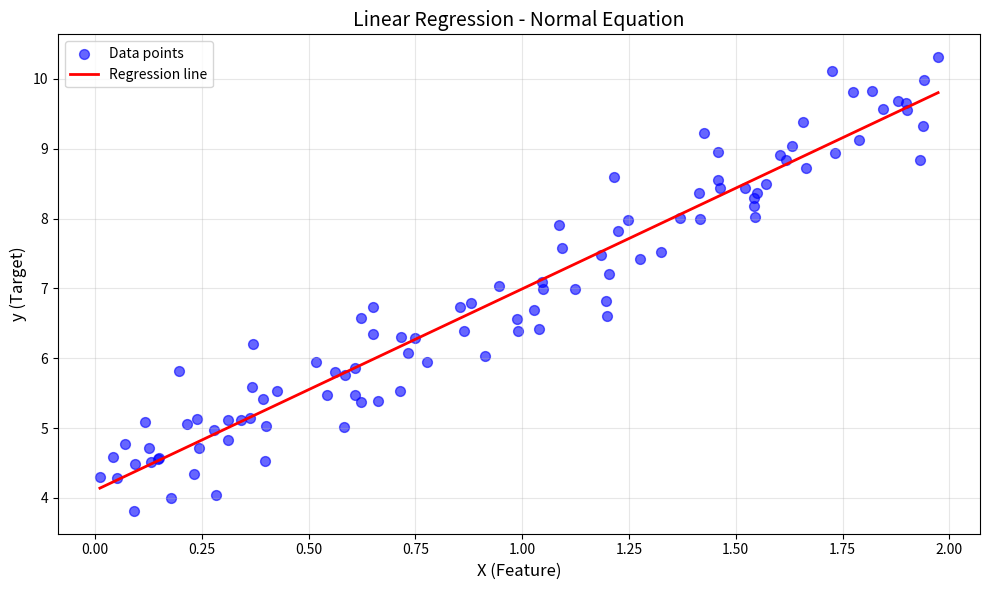
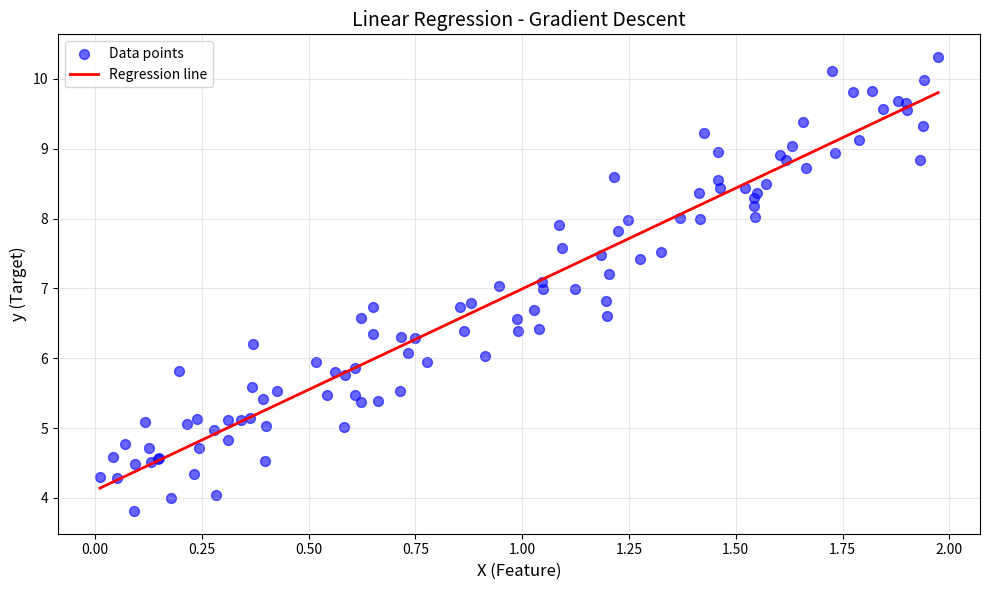
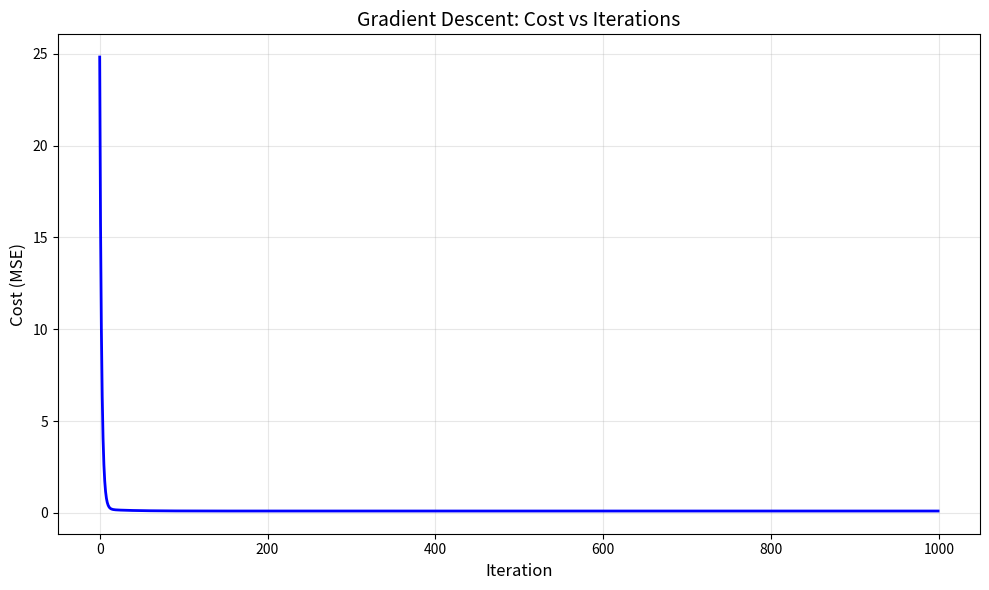

Generate these figures, in order, with matplotlib:
"""
Linear Regression from Scratch
==============================

This module implements Linear Regression using two methods:
1. Normal Equation (Closed-form solution)
2. Gradient Descent (Iterative optimization)

What is Linear Regression?
--------------------------
Linear Regression is a supervised learning algorithm used to predict a continuous
target variable (y) based on one or more input features (X). It assumes a linear
relationship between the inputs and the output:

    y = w₀ + w₁x₁ + w₂x₂ + ... + wₙxₙ

Or in matrix form:
    y = Xw

Where:
    - X: Input features (m samples × n features)
    - w: Weights/coefficients (n features × 1)
    - y: Target values (m samples × 1)

When to Use Linear Regression:
------------------------------
✓ Predicting continuous values (e.g., house prices, temperatures, sales)
✓ When you expect a linear relationship between features and target
✓ When interpretability is important (coefficients show feature importance)
✓ As a baseline model before trying complex algorithms

Strengths:
----------
+ Simple and fast to train
+ Highly interpretable (each weight shows feature impact)
+ Works well when the true relationship is approximately linear
+ No hyperparameters needed for Normal Equation
+ Low computational cost for predictions

Limitations:
------------
- Assumes linear relationship (can't capture complex patterns)
- Sensitive to outliers
- Assumes features are independent (multicollinearity issues)
- Normal Equation is slow for large datasets (matrix inversion is O(n³))

Author: ML Algorithms from Scratch Project
License: MIT
"""

import numpy as np
import matplotlib.pyplot as plt


class LinearRegression:
    """
    Linear Regression model with two training methods.
    
    Attributes:
        weights (np.ndarray): Model weights including bias term (w₀, w₁, ..., wₙ)
        method (str): Training method used ('normal_equation' or 'gradient_descent')
        learning_rate (float): Learning rate for gradient descent
        n_iterations (int): Number of iterations for gradient descent
        cost_history (list): History of cost values during gradient descent training
    """
    
    def __init__(self, method='normal_equation', learning_rate=0.01, n_iterations=1000):
        """
        Initialize the Linear Regression model.
        
        Parameters:
            method (str): Training method - 'normal_equation' or 'gradient_descent'
            learning_rate (float): Learning rate for gradient descent (default: 0.01)
            n_iterations (int): Number of iterations for gradient descent (default: 1000)
        """
        self.weights = None
        self.method = method
        self.learning_rate = learning_rate
        self.n_iterations = n_iterations
        self.cost_history = []
    
    def _add_bias_term(self, X):
        """
        Add a column of ones to X for the bias term (intercept).
        
        This transforms X from [x₁, x₂, ...] to [1, x₁, x₂, ...]
        so we can include the bias w₀ in the weight vector.
        
        Parameters:
            X (np.ndarray): Feature matrix (m samples × n features)
            
        Returns:
            np.ndarray: Feature matrix with bias column (m samples × (n+1) features)
        """
        m = X.shape[0]  # Number of samples
        ones = np.ones((m, 1))  # Column of ones for bias
        return np.concatenate([ones, X], axis=1)
    
    def fit_normal_equation(self, X, y):
        """
        Train using the Normal Equation (closed-form solution).
        
        The Normal Equation gives the optimal weights directly:
        
            w = (XᵀX)⁻¹ Xᵀy
        
        Derivation:
        1. We want to minimize the cost function: J(w) = (1/2m) ||Xw - y||²
        2. Take derivative with respect to w: ∂J/∂w = (1/m) Xᵀ(Xw - y)
        3. Set derivative to zero: Xᵀ(Xw - y) = 0
        4. Solve for w: XᵀXw = Xᵀy → w = (XᵀX)⁻¹ Xᵀy
        
        Time Complexity: O(n³) due to matrix inversion
        
        Parameters:
            X (np.ndarray): Feature matrix (m samples × n features)
            y (np.ndarray): Target values (m samples,)
        """
        # Add bias term to X
        X_b = self._add_bias_term(X)
        
        # Normal Equation: w = (XᵀX)⁻¹ Xᵀy
        # Using np.linalg.pinv for numerical stability (handles singular matrices)
        XtX = np.dot(X_b.T, X_b)  # XᵀX
        XtX_inv = np.linalg.pinv(XtX)  # (XᵀX)⁻¹
        Xty = np.dot(X_b.T, y)  # Xᵀy
        
        self.weights = np.dot(XtX_inv, Xty)  # Final weights
    
    def fit_gradient_descent(self, X, y):
        """
        Train using Gradient Descent (iterative optimization).
        
        Gradient Descent iteratively updates weights to minimize the cost:
        
            w := w - α * ∂J/∂w
        
        Where:
        - α is the learning rate
        - ∂J/∂w = (1/m) Xᵀ(Xw - y) is the gradient
        
        The cost function (Mean Squared Error):
            J(w) = (1/2m) Σ(ŷᵢ - yᵢ)²
        
        Parameters:
            X (np.ndarray): Feature matrix (m samples × n features)
            y (np.ndarray): Target values (m samples,)
        """
        # Add bias term to X
        X_b = self._add_bias_term(X)
        m, n = X_b.shape  # m = samples, n = features (including bias)
        
        # Initialize weights to zeros
        self.weights = np.zeros(n)
        self.cost_history = []
        
        # Gradient Descent iterations
        for i in range(self.n_iterations):
            # Step 1: Make predictions with current weights
            predictions = np.dot(X_b, self.weights)  # ŷ = Xw
            
            # Step 2: Calculate error
            errors = predictions - y  # (ŷ - y)
            
            # Step 3: Calculate gradient
            # ∂J/∂w = (1/m) Xᵀ(ŷ - y)
            gradient = (1/m) * np.dot(X_b.T, errors)
            
            # Step 4: Update weights
            # w := w - α * gradient
            self.weights = self.weights - self.learning_rate * gradient
            
            # Step 5: Calculate and store cost for monitoring
            cost = (1/(2*m)) * np.sum(errors**2)
            self.cost_history.append(cost)
    
    def fit(self, X, y):
        """
        Train the model using the specified method.
        
        Parameters:
            X (np.ndarray): Feature matrix (m samples × n features)
            y (np.ndarray): Target values (m samples,)
            
        Returns:
            self: Returns the instance for method chaining
        """
        # Ensure y is 1D array
        y = np.array(y).flatten()
        X = np.array(X)
        
        # Ensure X is 2D
        if X.ndim == 1:
            X = X.reshape(-1, 1)
        
        if self.method == 'normal_equation':
            self.fit_normal_equation(X, y)
        elif self.method == 'gradient_descent':
            self.fit_gradient_descent(X, y)
        else:
            raise ValueError(f"Unknown method: {self.method}. "
                           "Use 'normal_equation' or 'gradient_descent'")
        
        return self
    
    def predict(self, X):
        """
        Make predictions using the trained model.
        
        Parameters:
            X (np.ndarray): Feature matrix (m samples × n features)
            
        Returns:
            np.ndarray: Predicted values (m samples,)
        """
        if self.weights is None:
            raise RuntimeError("Model not trained. Call fit() first.")
        
        X = np.array(X)
        if X.ndim == 1:
            X = X.reshape(-1, 1)
        
        X_b = self._add_bias_term(X)
        return np.dot(X_b, self.weights)
    
    def score(self, X, y):
        """
        Calculate R² score (coefficient of determination).
        
        R² = 1 - (SS_res / SS_tot)
        
        Where:
        - SS_res = Σ(yᵢ - ŷᵢ)² (residual sum of squares)
        - SS_tot = Σ(yᵢ - ȳ)² (total sum of squares)
        
        R² ranges from -∞ to 1:
        - R² = 1: Perfect predictions
        - R² = 0: Model predicts the mean
        - R² < 0: Model is worse than predicting the mean
        
        Parameters:
            X (np.ndarray): Feature matrix
            y (np.ndarray): True target values
            
        Returns:
            float: R² score
        """
        y = np.array(y).flatten()
        y_pred = self.predict(X)
        
        ss_res = np.sum((y - y_pred) ** 2)  # Residual sum of squares
        ss_tot = np.sum((y - np.mean(y)) ** 2)  # Total sum of squares
        
        return 1 - (ss_res / ss_tot)
    
    def get_coefficients(self):
        """
        Get the model coefficients (weights).
        
        Returns:
            dict: Dictionary with 'bias' and 'weights' keys
        """
        if self.weights is None:
            raise RuntimeError("Model not trained. Call fit() first.")
        
        return {
            'bias': self.weights[0],
            'weights': self.weights[1:]
        }
    
    def plot_cost_history(self):
        """
        Plot the cost function over iterations (only for gradient descent).
        
        This visualization helps diagnose training:
        - Decreasing curve: Learning is working
        - Flat curve: May have converged or learning rate too small
        - Increasing/oscillating: Learning rate too high
        """
        if not self.cost_history:
            print("No cost history available. Train with gradient descent first.")
            return
        
        plt.figure(figsize=(10, 6))
        plt.plot(self.cost_history, 'b-', linewidth=2)
        plt.xlabel('Iteration', fontsize=12)
        plt.ylabel('Cost (MSE)', fontsize=12)
        plt.title('Gradient Descent: Cost vs Iterations', fontsize=14)
        plt.grid(True, alpha=0.3)
        plt.tight_layout()
        plt.show()


def plot_regression_line(X, y, model, title="Linear Regression"):
    """
    Visualize the regression line with data points (for 1D features).
    
    Parameters:
        X (np.ndarray): Feature values
        y (np.ndarray): Target values
        model (LinearRegression): Trained model
        title (str): Plot title
    """
    plt.figure(figsize=(10, 6))
    
    # Plot data points
    plt.scatter(X, y, color='blue', alpha=0.6, label='Data points', s=50)
    
    # Plot regression line
    X_line = np.linspace(X.min(), X.max(), 100).reshape(-1, 1)
    y_line = model.predict(X_line)
    plt.plot(X_line, y_line, color='red', linewidth=2, label='Regression line')
    
    # Formatting
    plt.xlabel('X (Feature)', fontsize=12)
    plt.ylabel('y (Target)', fontsize=12)
    plt.title(title, fontsize=14)
    plt.legend(fontsize=10)
    plt.grid(True, alpha=0.3)
    plt.tight_layout()
    plt.show()


# =============================================================================
# EXAMPLE USAGE AND DEMONSTRATION
# =============================================================================

if __name__ == "__main__":
    print("=" * 60)
    print("LINEAR REGRESSION FROM SCRATCH - DEMONSTRATION")
    print("=" * 60)
    
    # -------------------------------------------------------------------------
    # Create a sample dataset
    # -------------------------------------------------------------------------
    # We'll create synthetic data following: y = 4 + 3x + noise
    # True parameters: bias = 4, weight = 3
    
    np.random.seed(42)  # For reproducibility
    
    # Generate 100 random samples
    X = 2 * np.random.rand(100, 1)  # Features between 0 and 2
    y = 4 + 3 * X.flatten() + np.random.randn(100) * 0.5  # y = 4 + 3x + noise
    
    print("\n📊 Dataset Information:")
    print(f"   - Number of samples: {len(X)}")
    print(f"   - True relationship: y = 4 + 3x + noise")
    print(f"   - Feature range: [{X.min():.2f}, {X.max():.2f}]")
    print(f"   - Target range: [{y.min():.2f}, {y.max():.2f}]")
    
    # -------------------------------------------------------------------------
    # Method 1: Normal Equation
    # -------------------------------------------------------------------------
    print("\n" + "-" * 60)
    print("📐 METHOD 1: NORMAL EQUATION")
    print("-" * 60)
    
    model_ne = LinearRegression(method='normal_equation')
    model_ne.fit(X, y)
    
    coeffs_ne = model_ne.get_coefficients()
    r2_ne = model_ne.score(X, y)
    
    print(f"\n   Learned Parameters:")
    print(f"   - Bias (intercept): {coeffs_ne['bias']:.4f} (true: 4.0)")
    print(f"   - Weight (slope):   {coeffs_ne['weights'][0]:.4f} (true: 3.0)")
    print(f"\n   Model Performance:")
    print(f"   - R² Score: {r2_ne:.4f}")
    
    # -------------------------------------------------------------------------
    # Method 2: Gradient Descent
    # -------------------------------------------------------------------------
    print("\n" + "-" * 60)
    print("📉 METHOD 2: GRADIENT DESCENT")
    print("-" * 60)
    
    model_gd = LinearRegression(
        method='gradient_descent',
        learning_rate=0.1,
        n_iterations=1000
    )
    model_gd.fit(X, y)
    
    coeffs_gd = model_gd.get_coefficients()
    r2_gd = model_gd.score(X, y)
    
    print(f"\n   Hyperparameters:")
    print(f"   - Learning rate: {model_gd.learning_rate}")
    print(f"   - Iterations: {model_gd.n_iterations}")
    print(f"\n   Learned Parameters:")
    print(f"   - Bias (intercept): {coeffs_gd['bias']:.4f} (true: 4.0)")
    print(f"   - Weight (slope):   {coeffs_gd['weights'][0]:.4f} (true: 3.0)")
    print(f"\n   Model Performance:")
    print(f"   - R² Score: {r2_gd:.4f}")
    print(f"   - Final Cost: {model_gd.cost_history[-1]:.6f}")
    
    # -------------------------------------------------------------------------
    # Compare Results
    # -------------------------------------------------------------------------
    print("\n" + "-" * 60)
    print("🔍 COMPARISON OF METHODS")
    print("-" * 60)
    print(f"\n   {'Metric':<20} {'Normal Equation':<18} {'Gradient Descent':<18}")
    print(f"   {'-'*20} {'-'*18} {'-'*18}")
    print(f"   {'Bias':<20} {coeffs_ne['bias']:<18.4f} {coeffs_gd['bias']:<18.4f}")
    print(f"   {'Weight':<20} {coeffs_ne['weights'][0]:<18.4f} {coeffs_gd['weights'][0]:<18.4f}")
    print(f"   {'R² Score':<20} {r2_ne:<18.4f} {r2_gd:<18.4f}")
    
    # -------------------------------------------------------------------------
    # Make Predictions
    # -------------------------------------------------------------------------
    print("\n" + "-" * 60)
    print("🎯 SAMPLE PREDICTIONS")
    print("-" * 60)
    
    test_values = np.array([[0.5], [1.0], [1.5]])
    predictions = model_ne.predict(test_values)
    true_values = 4 + 3 * test_values.flatten()  # Without noise
    
    print(f"\n   {'X Value':<12} {'Predicted':<12} {'True (no noise)':<15}")
    print(f"   {'-'*12} {'-'*12} {'-'*15}")
    for x, pred, true in zip(test_values.flatten(), predictions, true_values):
        print(f"   {x:<12.2f} {pred:<12.4f} {true:<15.4f}")
    
    # -------------------------------------------------------------------------
    # Visualizations
    # -------------------------------------------------------------------------
    print("\n" + "-" * 60)
    print("📈 VISUALIZATIONS")
    print("-" * 60)
    print("\n   Generating plots...")
    
    # Plot 1: Regression line with Normal Equation
    plot_regression_line(X, y, model_ne, 
                        title="Linear Regression - Normal Equation")
    
    # Plot 2: Regression line with Gradient Descent
    plot_regression_line(X, y, model_gd, 
                        title="Linear Regression - Gradient Descent")
    
    # Plot 3: Cost history for Gradient Descent
    model_gd.plot_cost_history()
    
    print("\n" + "=" * 60)
    print("✅ DEMONSTRATION COMPLETE!")
    print("=" * 60)
